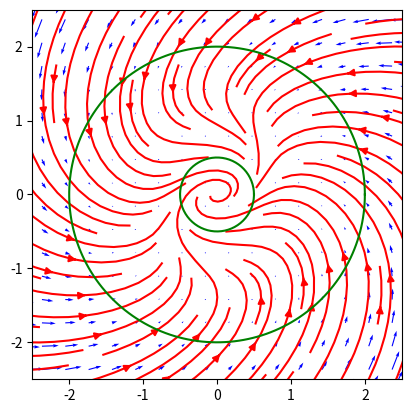

Generate this figure with matplotlib:
import matplotlib.pyplot as plt
import numpy as np
from scipy.integrate import odeint
import pylab as pl


def dF(r, theta):
    return [ r*(1-(np.cos(theta)*np.cos(theta))-r**2) , (1/2)*np.cos(theta)*np.sin(theta)-1 ]

X, Y = np.meshgrid(np.linspace(-3, 3, 20), np.linspace(-3, 3, 20))
u, v = np.zeros_like(X), np.zeros_like(X)
NI, NJ = X.shape

for i in range(NI):
    for j in range(NJ):
        x, y = X[i, j], Y[i, j]
        r, theta = (x**2 + y**2)**0.5, np.arctan2(y, x)
        fp = dF(r, theta)
        u[i,j] = (r + fp[0]) * np.cos(theta + fp[1]) - x
        v[i,j] = (r + fp[0]) * np.sin(theta + fp[1]) - y

plt.quiver(X, Y, u, v, color='b')
plt.streamplot(X, Y, u, v, color='r')
plt.axis('square')
plt.axis([-2.5, 2.5, -2.5, 2.5])
#agregando el circulo
phi = np.linspace(0, 2*np.pi, 200)
r = 0.5
x = r*np.cos(phi)
y = r*np.sin(phi)
plt.plot(x,y, color='g')
r = 2
x = r*np.cos(phi)
y = r*np.sin(phi)
plt.plot(x,y, color='g')
plt.show()